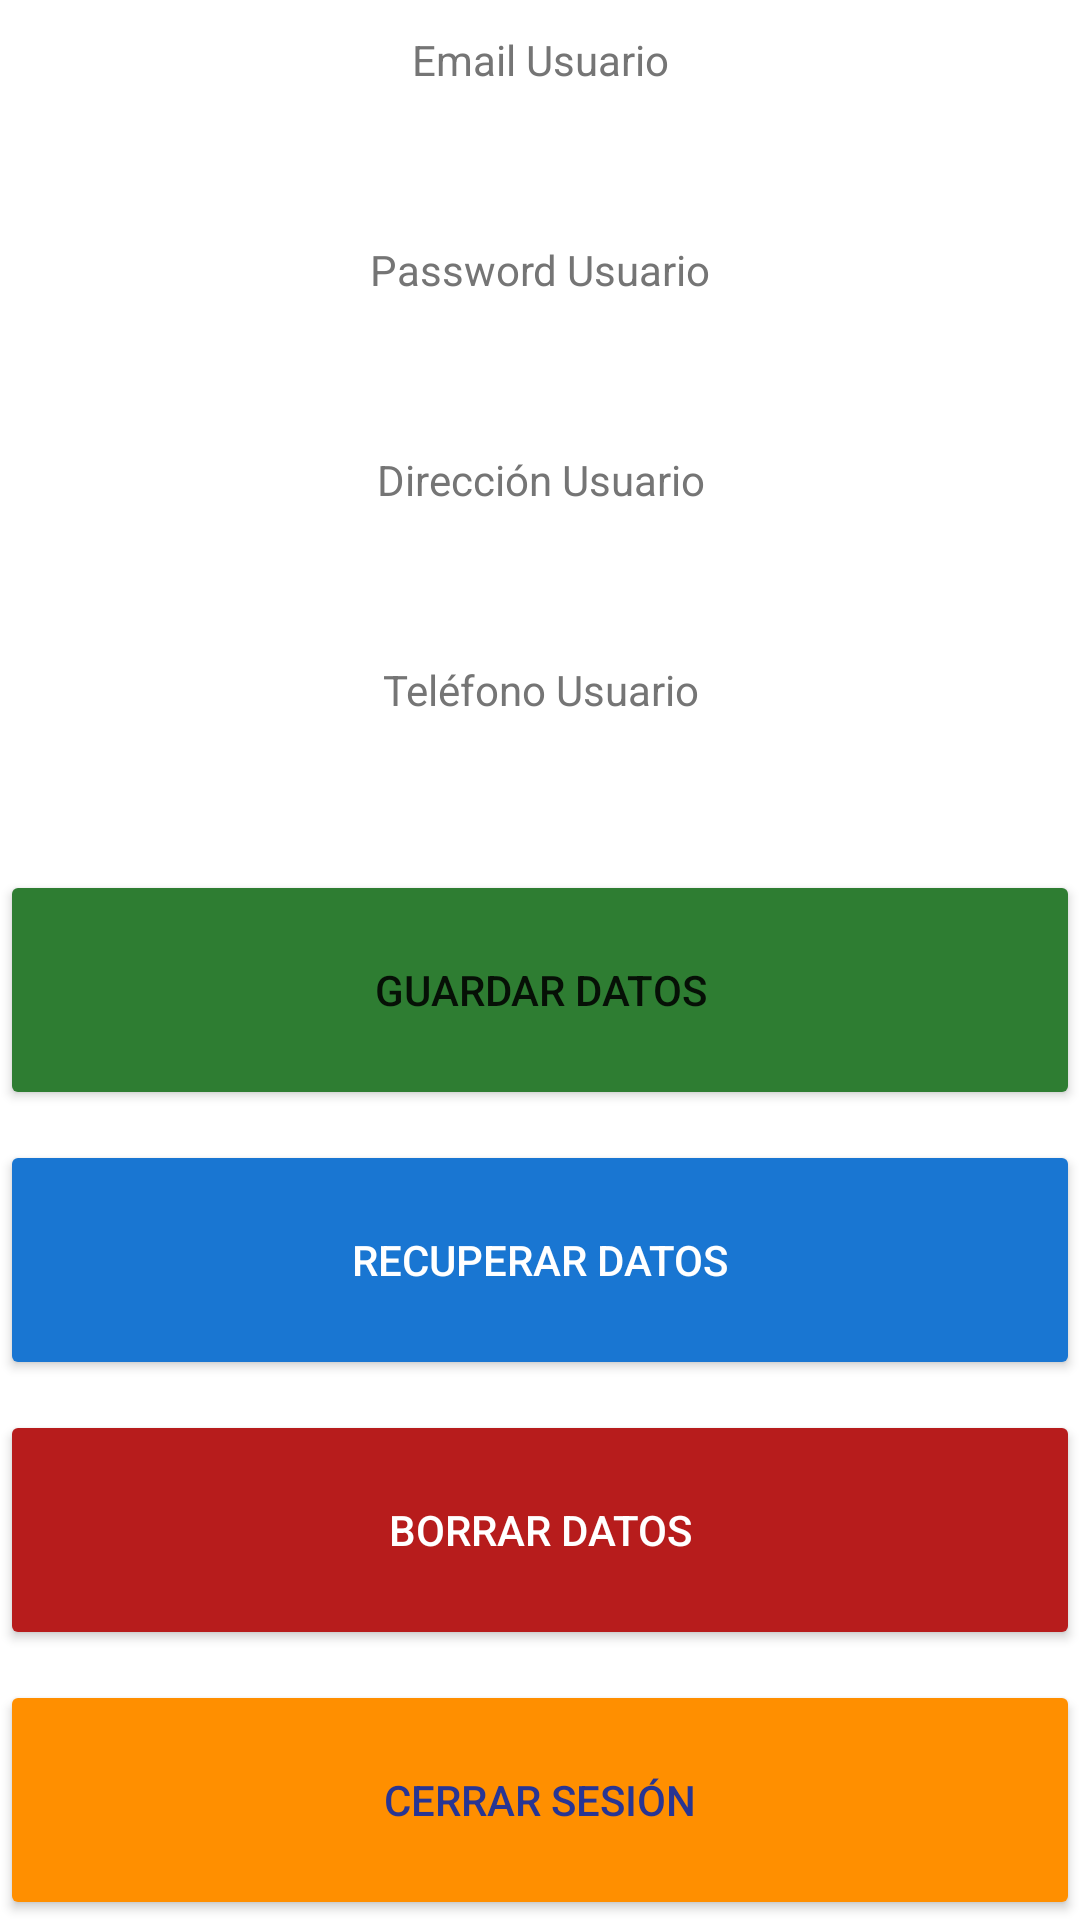

Here is an Android app screen rendered from its layout file. Give the layout XML and the strings, colors and styles it references.
<!-- AndroidManifest.xml: application theme Theme.FireBase_Testing -->
<!-- res/layout/activity_home.xml -->
<?xml version="1.0" encoding="utf-8"?>
<LinearLayout xmlns:android="http://schemas.android.com/apk/res/android"
    xmlns:app="http://schemas.android.com/apk/res-auto"
    xmlns:tools="http://schemas.android.com/tools"
    android:orientation="vertical"
    android:layout_margin="25dp"
    android:layout_width="match_parent"
    android:layout_height="wrap_content"
    tools:context=".AuthActivity">


    <TextView
        android:id="@+id/textViewEmail"
        android:layout_width="match_parent"
        android:layout_height="40dp"
        android:layout_marginBottom="30dp"
        android:editable="false"
        android:gravity="center"
        android:hint="Email Usuario"
        android:textColorHint="#757575" />

    <TextView
        android:id="@+id/textViewPassword"
        android:layout_width="match_parent"
        android:layout_height="40dp"
        android:layout_marginBottom="30dp"
        android:editable="false"
        android:gravity="center"
        android:hint="Password Usuario"
        android:textColorHint="#757575" />

    <TextView
        android:id="@+id/textViewDireccion"
        android:layout_width="match_parent"
        android:layout_height="40dp"
        android:layout_marginBottom="30dp"
        android:editable="false"
        android:gravity="center"
        android:hint="Dirección Usuario"
        android:textColorHint="#757575" />

    <TextView
        android:id="@+id/textViewTelefono"
        android:layout_width="match_parent"
        android:layout_height="40dp"
        android:layout_marginBottom="40dp"
        android:editable="false"
        android:gravity="center"
        android:hint="Teléfono Usuario"
        android:textColorHint="#757575" />

        <Button
            android:id="@+id/buttonGuardar"
            android:layout_width="match_parent"
            android:layout_height="wrap_content"
            android:layout_weight="1"
            android:text="Guardar Datos"
            android:layout_marginBottom="10dp"
            android:backgroundTint="#2e7d32"
            app:cornerRadius="20dp" />

    <Button
        android:id="@+id/buttonRecuperar"
        android:layout_width="match_parent"
        android:layout_height="wrap_content"
        android:layout_weight="1"
        android:text="Recuperar Datos"
        android:layout_marginBottom="10dp"
        android:backgroundTint="#1976d2"
        android:textColor="@color/white"
        app:cornerRadius="20dp" />

    <Button
        android:id="@+id/buttonBorrar"
        android:layout_width="match_parent"
        android:layout_height="wrap_content"
        android:layout_weight="1"
        android:text="Borrar Datos"
        android:backgroundTint="#b71c1c"
        android:textColor="@color/white"
        android:layout_marginBottom="10dp"
        app:cornerRadius="20dp" />

    <Button
        android:id="@+id/buttonClose"
        android:layout_width="match_parent"
        android:layout_height="wrap_content"
        android:layout_weight="1"
        android:backgroundTint="#ff8f00"
        android:text="Cerrar sesión"
        android:textColor="#283593"
        app:cornerRadius="20dp" />


</LinearLayout>
<!-- resources referenced by this layout -->
<resources>
  <color name="white">#FFFFFFFF</color>
  <style name="Theme.FireBase_Testing" parent="Theme.MaterialComponents.DayNight.DarkActionBar">
          
          <item name="colorPrimary">#689f38</item>
          <item name="colorPrimaryVariant">#0d47a1</item>
          <item name="colorOnPrimary">@color/white</item>
          
          <item name="colorSecondary">@color/teal_200</item>
          <item name="colorSecondaryVariant">@color/teal_700</item>
          <item name="colorOnSecondary">@color/black</item>
          
          <item name="android:statusBarColor" tools:targetApi="l">?attr/colorPrimaryVariant</item>
          
      </style>
  <color name="teal_200">#FF03DAC5</color>
  <color name="teal_700">#FF018786</color>
  <color name="black">#FF000000</color>
</resources>
